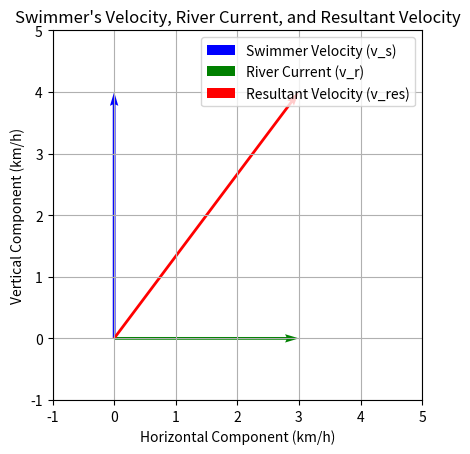

The matplotlib source for this figure:
import matplotlib.pyplot as plt
import numpy as np

v_s = np.array([0, 4.0])  # Swimmer's velocity in still water
v_r = np.array([3.0, 0])  # River current velocity
v_res = v_s + v_r         # Resultant velocity

plt.figure()
plt.quiver(0, 0, v_s[0], v_s[1], angles='xy', scale_units='xy', scale=1, color='b', label='Swimmer Velocity (v_s)')
plt.quiver(0, 0, v_r[0], v_r[1], angles='xy', scale_units='xy', scale=1, color='g', label='River Current (v_r)')
plt.quiver(0, 0, v_res[0], v_res[1], angles='xy', scale_units='xy', scale=1, color='r', label='Resultant Velocity (v_res)')

plt.xlim(-1, 5)
plt.ylim(-1, 5)
plt.xlabel('Horizontal Component (km/h)')
plt.ylabel('Vertical Component (km/h)')


plt.grid()
plt.legend()
plt.gca().set_aspect('equal', adjustable='box')
plt.title("Swimmer's Velocity, River Current, and Resultant Velocity")
plt.show()
